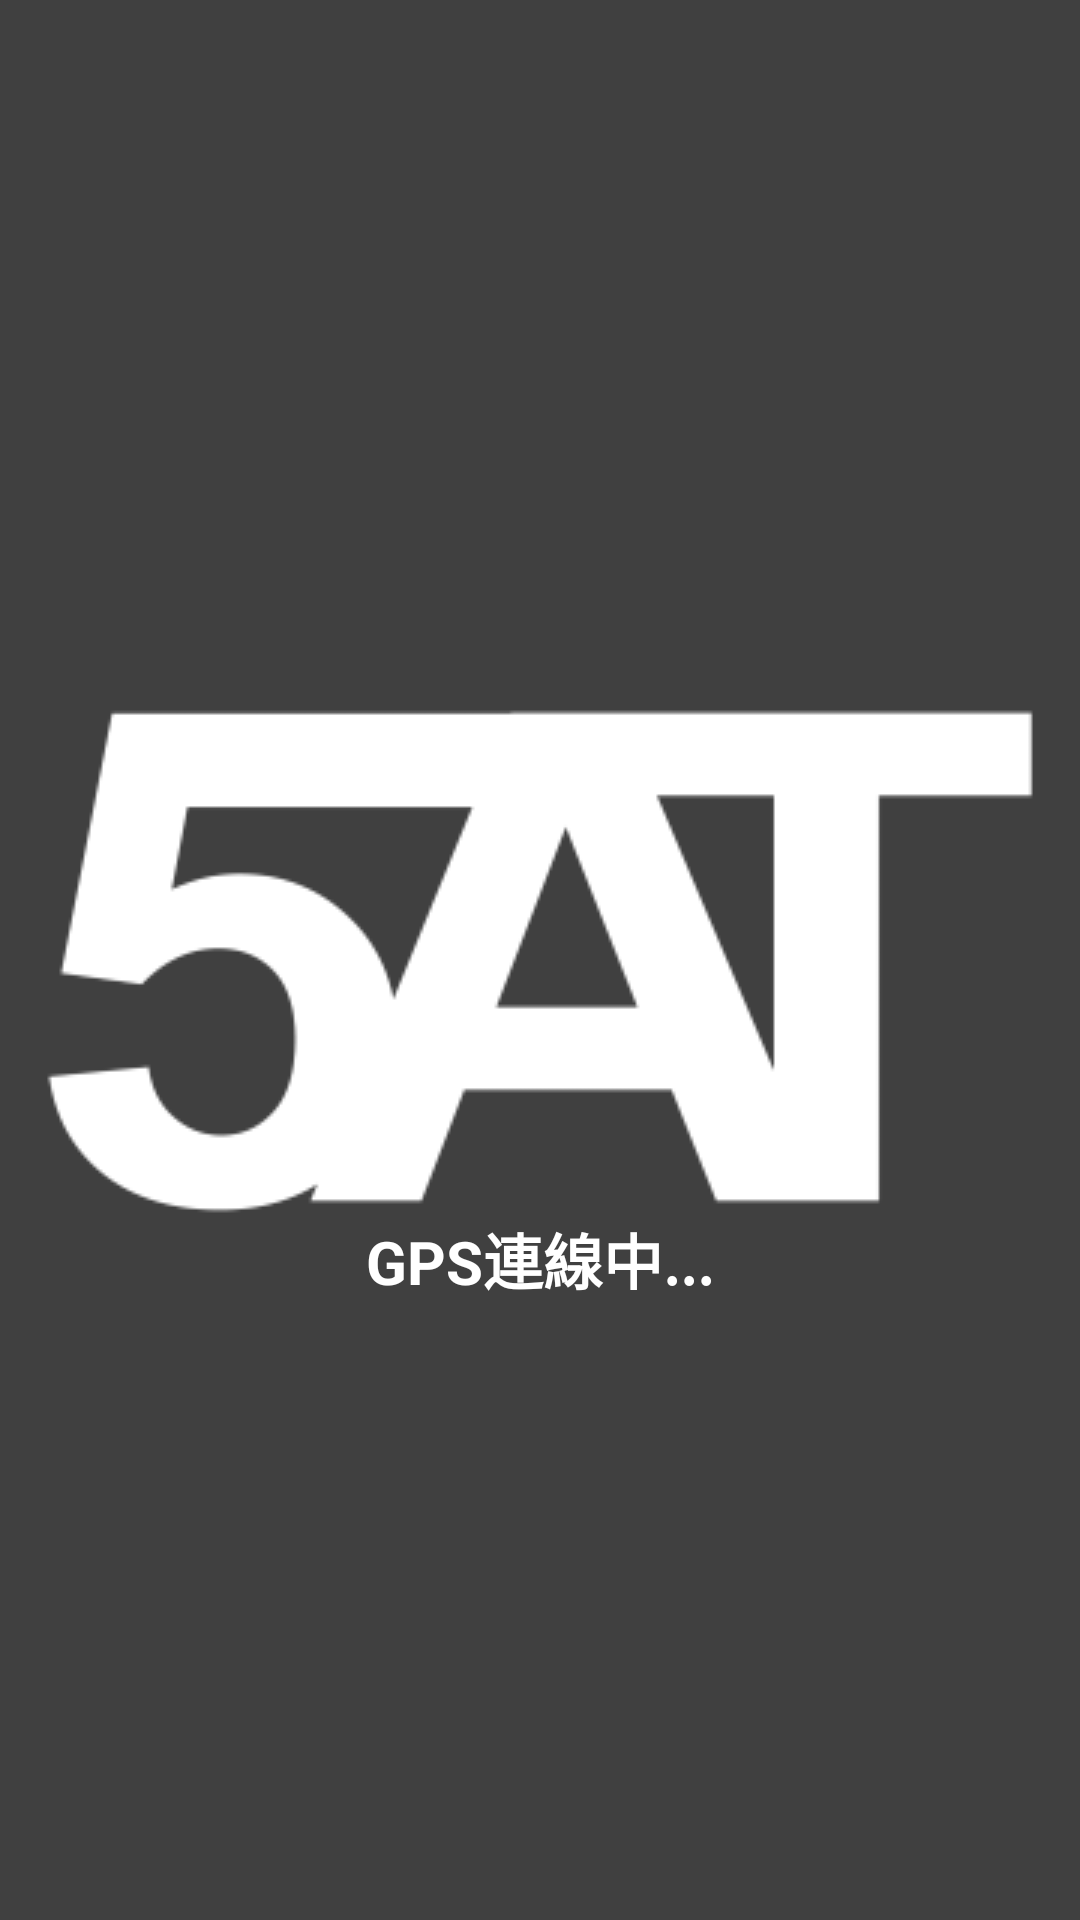

Layout XML and referenced resources for this Android screen:
<!-- AndroidManifest.xml: application theme Theme.Design.NoActionBar -->
<!-- res/layout/activity_main.xml -->
<?xml version="1.0" encoding="utf-8"?>
<androidx.constraintlayout.widget.ConstraintLayout xmlns:android="http://schemas.android.com/apk/res/android"
    xmlns:app="http://schemas.android.com/apk/res-auto"
    xmlns:tools="http://schemas.android.com/tools"
    android:layout_width="match_parent"
    android:layout_height="match_parent"
    android:background="@color/dash_board"
    tools:context=".MainActivity">

    <androidx.constraintlayout.widget.ConstraintLayout
        android:id="@+id/home"
        android:layout_width="match_parent"
        android:layout_height="match_parent"
        app:layout_constraintBottom_toBottomOf="parent"
        app:layout_constraintEnd_toEndOf="parent"
        app:layout_constraintStart_toStartOf="parent"
        app:layout_constraintTop_toTopOf="parent">

        <ImageView
            android:id="@+id/textView"
            android:layout_width="wrap_content"
            android:layout_height="wrap_content"
            android:src="@drawable/start_logo_5at"
            app:layout_constraintBottom_toBottomOf="parent"
            app:layout_constraintEnd_toEndOf="parent"
            app:layout_constraintStart_toStartOf="parent"
            app:layout_constraintTop_toTopOf="parent" />

        <TextView
            android:id="@+id/進度說明"
            android:layout_width="wrap_content"
            android:layout_height="wrap_content"
            android:text="GPS連線中..."
            android:textSize="20dp"
            android:textStyle="bold"
            android:textColor="@color/white"
            app:layout_constraintEnd_toEndOf="@+id/textView"
            app:layout_constraintStart_toStartOf="@+id/textView"
            app:layout_constraintTop_toBottomOf="@+id/textView" />

    </androidx.constraintlayout.widget.ConstraintLayout>

    <androidx.constraintlayout.widget.ConstraintLayout
        android:id="@+id/speedometer"
        android:layout_width="match_parent"
        android:layout_height="match_parent"
        android:visibility="invisible"
        app:layout_constraintBottom_toBottomOf="parent"
        app:layout_constraintEnd_toEndOf="parent"
        app:layout_constraintStart_toStartOf="parent"
        app:layout_constraintTop_toTopOf="parent">

        <ImageButton
            android:id="@+id/menu"
            android:layout_width="75dp"
            android:layout_height="66dp"
            android:layout_marginStart="10dp"
            android:layout_marginTop="10dp"
            android:contentDescription="功能列表"
            android:scaleType="centerInside"
            app:layout_constraintStart_toStartOf="parent"
            app:layout_constraintTop_toTopOf="parent"
            app:srcCompat="@drawable/menu" />

        <ImageView
            android:id="@+id/gps_signal"
            android:layout_width="42dp"
            android:layout_height="42dp"
            android:layout_marginEnd="28dp"
            app:layout_constraintBottom_toBottomOf="@+id/menu"
            app:layout_constraintEnd_toStartOf="@+id/battery"
            app:layout_constraintTop_toTopOf="@+id/menu"
            app:srcCompat="@drawable/gps_signal_bad" />

        <ImageView
            android:id="@+id/battery"
            android:layout_width="50dp"
            android:layout_height="50dp"
            android:layout_marginEnd="10dp"
            app:layout_constraintBottom_toBottomOf="@+id/menu"
            app:layout_constraintEnd_toEndOf="parent"
            app:layout_constraintTop_toTopOf="@+id/menu"
            app:srcCompat="@drawable/battery_good" />

        <ImageView
            android:layout_width="match_parent"
            android:layout_height="match_parent"
            android:src="@drawable/speed_bar"
            app:layout_constraintBottom_toBottomOf="parent"
            app:layout_constraintEnd_toEndOf="parent"
            app:layout_constraintStart_toStartOf="parent"
            app:layout_constraintTop_toTopOf="parent" />

        <ImageView
            android:id="@+id/speed_mask"
            android:layout_width="match_parent"
            android:layout_height="match_parent"
            android:src="@drawable/speed_mask"
            app:layout_constraintBottom_toBottomOf="parent"
            app:layout_constraintEnd_toEndOf="parent"
            app:layout_constraintStart_toStartOf="parent"
            app:layout_constraintTop_toTopOf="parent" />

        <ImageView
            android:id="@+id/speed_dashboard"
            android:layout_width="match_parent"
            android:layout_height="match_parent"
            android:src="@drawable/dashboard_main"
            app:layout_constraintBottom_toBottomOf="parent"
            app:layout_constraintEnd_toEndOf="parent"
            app:layout_constraintHorizontal_bias="0.0"
            app:layout_constraintStart_toStartOf="parent"
            app:layout_constraintTop_toTopOf="parent"
            app:layout_constraintVertical_bias="1.0" />

        <DigitalClock
            android:id="@+id/digitalClock"
            android:layout_width="wrap_content"
            android:layout_height="wrap_content"
            android:layout_marginBottom="20dp"
            android:textColor="@color/white"
            android:textSize="20sp"
            app:layout_constraintBottom_toTopOf="@+id/speed_tv"
            app:layout_constraintEnd_toEndOf="parent"
            app:layout_constraintStart_toStartOf="parent" />

        <TextView
            android:id="@+id/speed_tv"
            android:layout_width="match_parent"
            android:layout_height="wrap_content"
            android:text="0"
            android:textAlignment="center"
            android:textColor="@color/white"
            android:textSize="9mm"
            app:layout_constraintBottom_toBottomOf="parent"
            app:layout_constraintEnd_toEndOf="parent"
            app:layout_constraintStart_toStartOf="parent"
            app:layout_constraintTop_toTopOf="parent" />


        <androidx.constraintlayout.widget.ConstraintLayout
            android:id="@+id/constraintLayout"
            android:layout_width="wrap_content"
            android:layout_height="wrap_content"
            android:layout_marginStart="10dp"
            android:layout_marginBottom="10dp"
            app:layout_constraintBottom_toBottomOf="parent"
            app:layout_constraintStart_toStartOf="parent">

            <ImageView
                android:id="@+id/alt"
                android:layout_width="148dp"
                android:layout_height="130dp"
                app:layout_constraintBottom_toBottomOf="parent"
                app:layout_constraintEnd_toEndOf="parent"
                app:layout_constraintStart_toStartOf="parent"
                app:layout_constraintTop_toTopOf="parent"
                app:srcCompat="@drawable/alt_background" />

            <TextView
                android:id="@+id/alt_tv"
                android:layout_width="100dp"
                android:layout_height="40dp"
                android:text="0"
                android:textAlignment="center"
                android:textColor="@color/white"
                android:textSize="5mm"
                app:layout_constraintBottom_toBottomOf="@+id/alt"
                app:layout_constraintEnd_toEndOf="parent"
                app:layout_constraintStart_toStartOf="parent"
                app:layout_constraintTop_toTopOf="parent"
                app:layout_constraintVertical_bias="0.58000004" />

        </androidx.constraintlayout.widget.ConstraintLayout>


        <androidx.constraintlayout.widget.ConstraintLayout
            android:id="@+id/constraintLayout2"
            android:layout_width="wrap_content"
            android:layout_height="wrap_content"
            android:layout_marginStart="10dp"
            android:layout_marginBottom="10dp"
            app:layout_constraintBottom_toBottomOf="parent"
            app:layout_constraintEnd_toEndOf="parent">

            <ImageView
                android:id="@+id/alarm_icon"
                android:layout_width="150dp"
                android:layout_height="150dp"
                android:visibility="invisible"
                app:layout_constraintEnd_toEndOf="parent"
                app:layout_constraintHorizontal_bias="0.0"
                app:layout_constraintStart_toStartOf="parent"
                app:layout_constraintTop_toTopOf="parent"
                app:srcCompat="@drawable/camera" />

            <TextView
                android:id="@+id/speedlimit_tv"
                android:layout_width="wrap_content"
                android:layout_height="wrap_content"
                android:text="110"
                android:visibility="invisible"
                android:textColor="@color/black"
                android:textSize="8mm"
                android:textStyle="bold"
                android:layout_marginTop="30dp"
                app:layout_constraintEnd_toEndOf="parent"
                app:layout_constraintStart_toStartOf="@+id/alarm_icon"
                app:layout_constraintTop_toTopOf="parent" />

            <TextView
                android:id="@+id/reciprocal"
                android:layout_width="wrap_content"
                android:layout_height="wrap_content"
                android:layout_marginEnd="20dp"
                android:text="999M"
                android:textColor="@color/black"
                android:textSize="4.5mm"
                android:visibility="invisible"
                app:layout_constraintBottom_toBottomOf="@+id/alarm_icon"
                app:layout_constraintEnd_toEndOf="@+id/alarm_icon"
                app:layout_constraintHorizontal_bias="1.0"
                app:layout_constraintStart_toStartOf="parent" />
        </androidx.constraintlayout.widget.ConstraintLayout>

    </androidx.constraintlayout.widget.ConstraintLayout>





</androidx.constraintlayout.widget.ConstraintLayout>
<!-- resources referenced by this layout -->
<resources>
  <color name="black">#FF000000</color>
  <color name="dash_board">#404040</color>
  <color name="white">#FFFFFFFF</color>
  <!-- drawable alt_background: png bitmap (drawable-v24, 31363 bytes) -->
  <!-- drawable battery_good: png bitmap (drawable-v24, 994 bytes) -->
  <!-- drawable camera: png bitmap (drawable-v24, 34182 bytes) -->
  <!-- drawable dashboard_main: png bitmap (drawable-v24, 211637 bytes) -->
  <!-- drawable gps_signal_bad: png bitmap (drawable-v24, 308 bytes) -->
  <!-- drawable menu: png bitmap (drawable-v24, 4266 bytes) -->
  <!-- drawable speed_bar: png bitmap (drawable-v24, 53613 bytes) -->
  <!-- drawable speed_mask: png bitmap (drawable-v24, 49978 bytes) -->
  <!-- drawable start_logo_5at: png bitmap (drawable-v24, 7000 bytes) -->
</resources>
